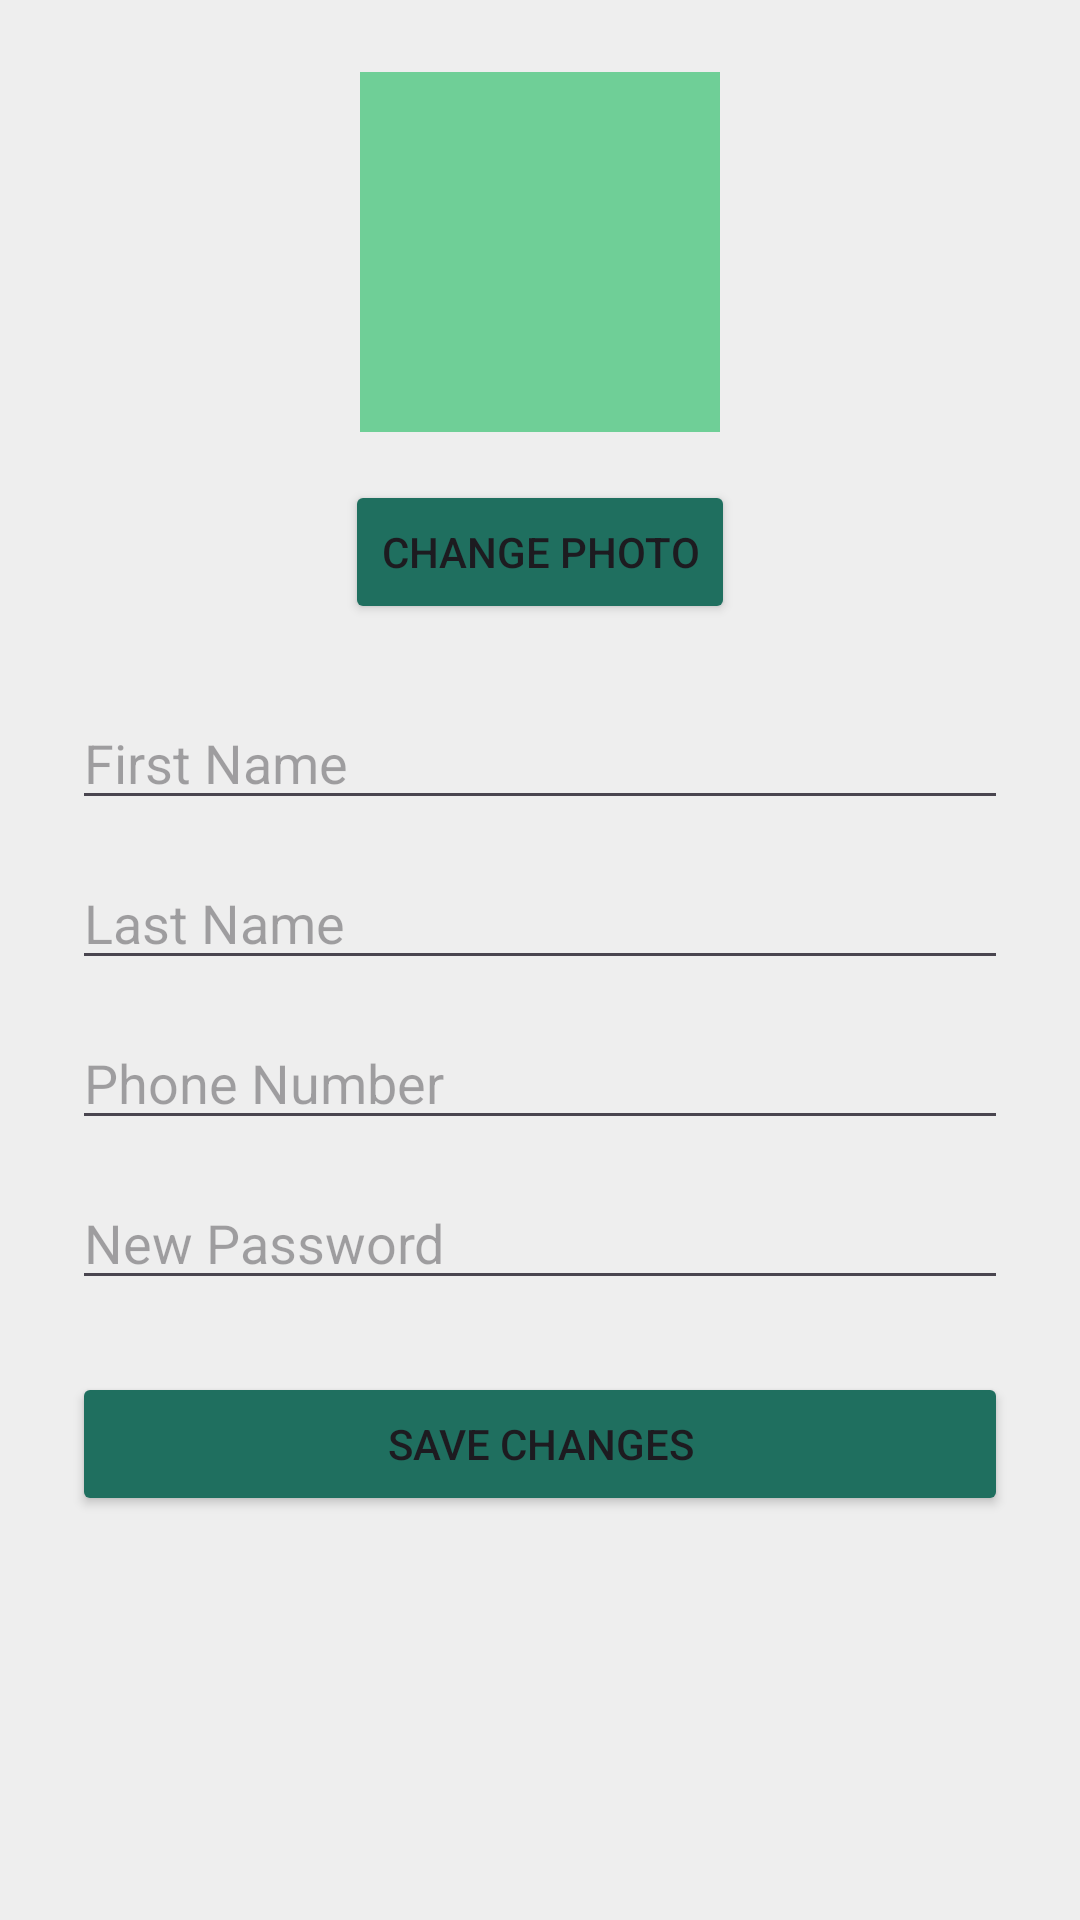

Produce the Android XML layout that renders to this screen, including the resource entries it uses.
<!-- AndroidManifest.xml: application theme Theme._1220336_1220447_CourseProject -->
<!-- res/layout/fragment_profile.xml -->
<?xml version="1.0" encoding="utf-8"?>
<ScrollView xmlns:android="http://schemas.android.com/apk/res/android"
    android:layout_width="match_parent"
    android:layout_height="match_parent"
    android:background="#EEEEEE">

    <LinearLayout
        android:layout_width="match_parent"
        android:layout_height="wrap_content"
        android:orientation="vertical"
        android:padding="24dp"
        android:gravity="center_horizontal">

        
        <ImageView
            android:id="@+id/imgProfile"
            android:layout_width="120dp"
            android:layout_height="120dp"
            android:src="@drawable/ic_launcher_foreground"
            android:background="#6FCF97"
            android:padding="8dp"
            android:layout_marginBottom="16dp"/>

        
        <Button
            android:id="@+id/btnChangePhoto"
            android:layout_width="wrap_content"
            android:layout_height="wrap_content"
            android:text="Change Photo"
            android:backgroundTint="#1F6F5F"
            android:layout_marginBottom="24dp"/>

        
        <EditText
            android:id="@+id/etFirstName"
            android:layout_width="match_parent"
            android:layout_height="wrap_content"
            android:hint="First Name"
            android:layout_marginBottom="12dp"/>

        
        <EditText
            android:id="@+id/etLastName"
            android:layout_width="match_parent"
            android:layout_height="wrap_content"
            android:hint="Last Name"
            android:layout_marginBottom="12dp"/>

        
        <EditText
            android:id="@+id/etPhone"
            android:layout_width="match_parent"
            android:layout_height="wrap_content"
            android:hint="Phone Number"
            android:inputType="phone"
            android:layout_marginBottom="12dp"/>

        
        <EditText
            android:id="@+id/etPassword"
            android:layout_width="match_parent"
            android:layout_height="wrap_content"
            android:hint="New Password"
            android:inputType="textPassword"
            android:layout_marginBottom="24dp"/>

        
        <Button
            android:id="@+id/btnSave"
            android:layout_width="match_parent"
            android:layout_height="wrap_content"
            android:text="Save Changes"
            android:backgroundTint="#1F6F5F"/>

    </LinearLayout>
</ScrollView>
<!-- resources referenced by this layout -->
<resources>
  <style name="Theme._1220336_1220447_CourseProject" parent="Base.Theme._1220336_1220447_CourseProject" />
  <style name="Base.Theme._1220336_1220447_CourseProject" parent="Theme.Material3.DayNight.NoActionBar">
          
          
      </style>
</resources>
